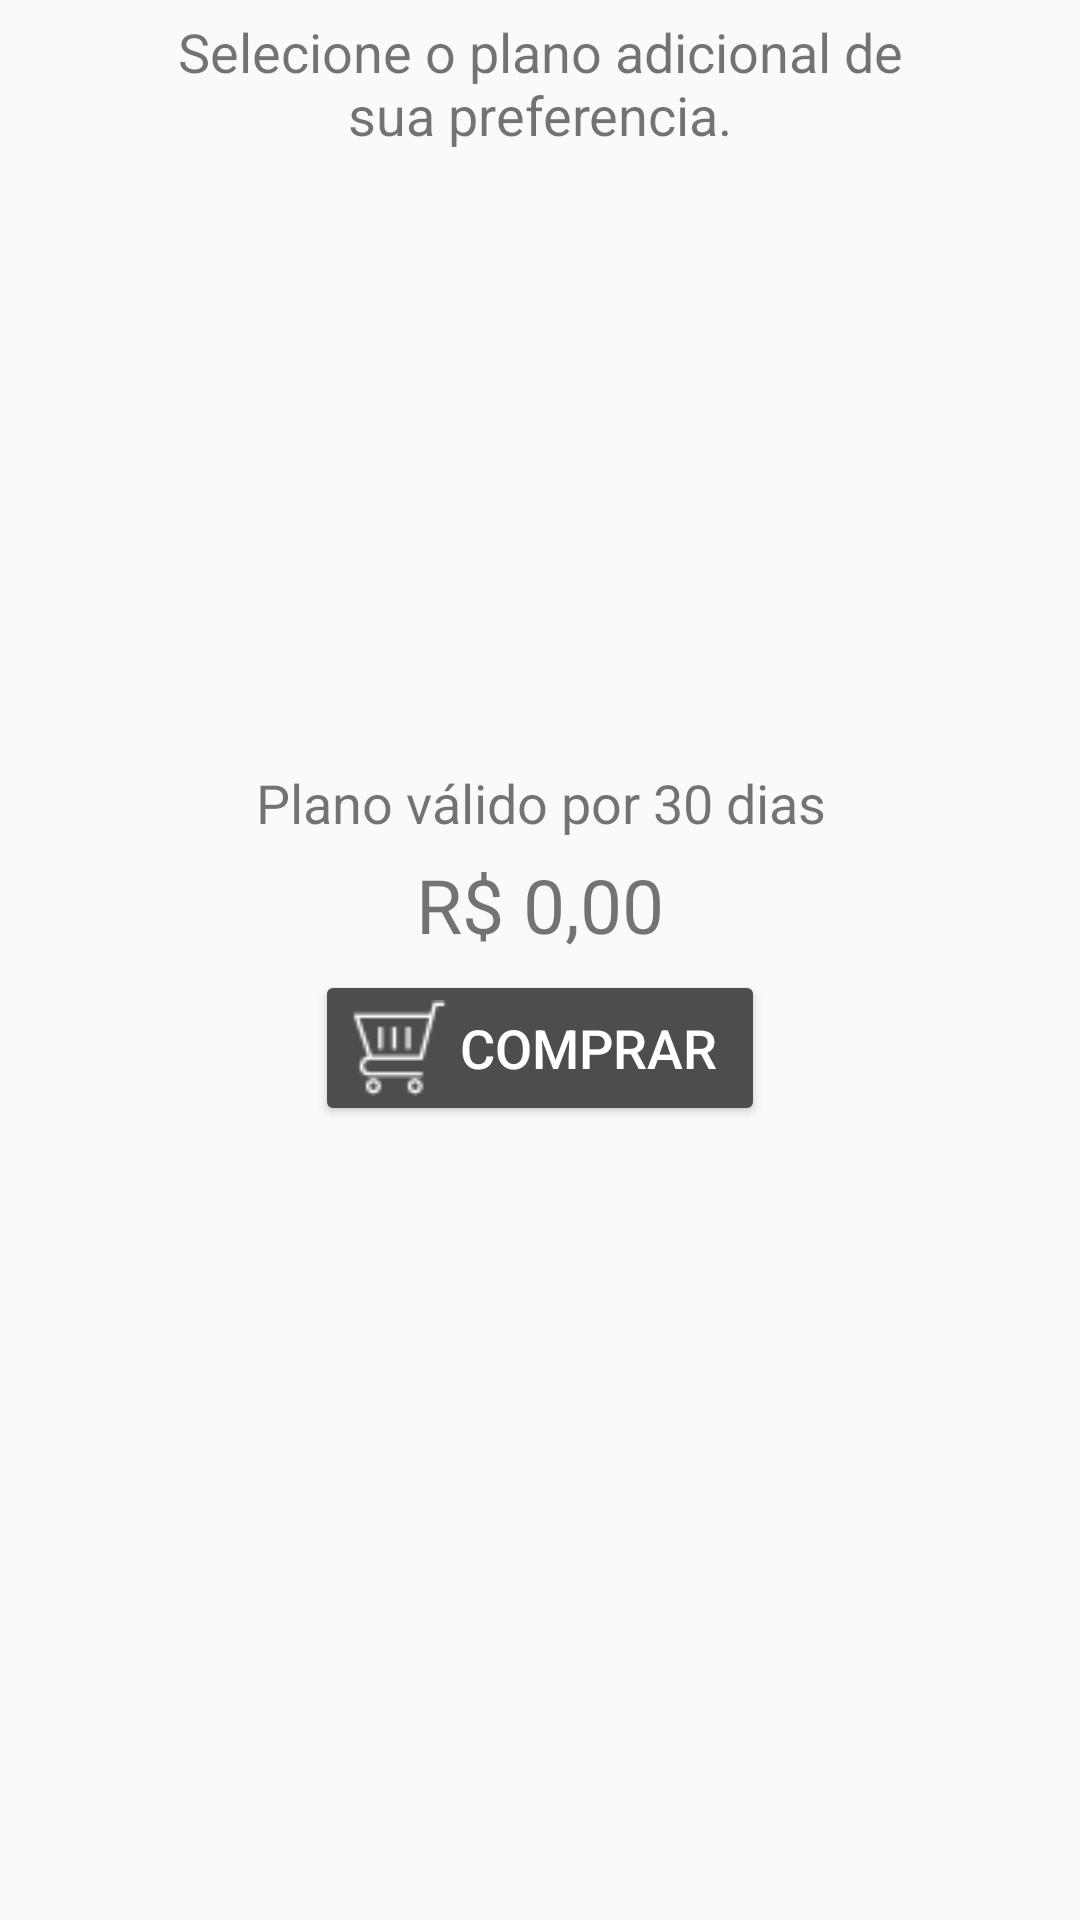

Here is an Android app screen rendered from its layout file. Give the layout XML and the strings, colors and styles it references.
<!-- AndroidManifest.xml: application theme AppTheme -->
<!-- res/layout/fragment_offer.xml -->
<?xml version="1.0" encoding="utf-8"?>
<LinearLayout xmlns:android="http://schemas.android.com/apk/res/android"
    xmlns:app="http://schemas.android.com/apk/res-auto"
    android:layout_width="match_parent"
    android:layout_height="match_parent"
    android:minWidth="300dp"
    android:minHeight="450dp"
    android:orientation="vertical">

    <LinearLayout
        android:layout_width="260dp"
        android:layout_height="wrap_content"
        android:layout_gravity="center_horizontal|top"
        android:layout_marginTop="5dp"
        android:gravity="center_horizontal">

        <android.support.v7.widget.AppCompatTextView
            android:layout_width="wrap_content"
            android:layout_height="wrap_content"
            android:gravity="center"
            android:text="@string/offer_dialog_title"
            android:textSize="18sp" />
    </LinearLayout>

    <android.support.v7.widget.RecyclerView
        android:id="@+id/carouselList"
        android:layout_width="match_parent"
        android:layout_height="200dp">

    </android.support.v7.widget.RecyclerView>

    <LinearLayout
        android:layout_width="260dp"
        android:layout_height="wrap_content"
        android:layout_gravity="center_horizontal|top"
        android:layout_marginTop="5dp"
        android:gravity="center_horizontal">

        <TextView
            android:layout_width="wrap_content"
            android:layout_height="wrap_content"
            android:gravity="center"
            android:text="@string/offer_valid_days"
            android:textSize="18sp" />
    </LinearLayout>

    <LinearLayout
        android:layout_width="260dp"
        android:layout_height="wrap_content"
        android:layout_gravity="center_horizontal|top"
        android:layout_marginTop="5dp"
        android:gravity="center_horizontal">

        <TextView
            android:id="@+id/txtValue"
            android:layout_width="wrap_content"
            android:layout_height="wrap_content"
            android:gravity="center"
            android:text="R$ 0,00"
            android:textSize="25sp" />
    </LinearLayout>

    <LinearLayout
        android:layout_width="260dp"
        android:layout_height="wrap_content"
        android:layout_gravity="center_horizontal|top"
        android:layout_marginTop="5dp"
        android:gravity="center_horizontal">

        <android.support.v7.widget.AppCompatButton
            android:id="@+id/btnBuy"
            android:layout_width="150dp"
            android:layout_height="wrap_content"
            android:backgroundTint="@color/darkGray"
            android:drawableLeft="@drawable/cart_buy"
            android:gravity="center"
            android:text="Comprar"
            android:textColor="@color/white"
            android:textSize="18sp" />
    </LinearLayout>


</LinearLayout>
<!-- resources referenced by this layout -->
<resources>
  <color name="darkGray">#4d4d4d</color>
  <color name="white">#FFF</color>
  <!-- drawable cart_buy: png bitmap (drawable, 756 bytes) -->
  <string name="offer_dialog_title">Selecione o plano adicional de sua preferencia.</string>
  <string name="offer_valid_days">Plano válido por 30 dias</string>
  <style name="AppTheme" parent="Theme.AppCompat.Light.NoActionBar">
          
          <item name="colorPrimary">@color/darkGray</item>
          <item name="colorPrimaryDark">@color/darkGray</item>
          <item name="colorAccent">@color/darkGray</item>
          <item name="android:windowContentTransitions">true</item>
      </style>
</resources>
